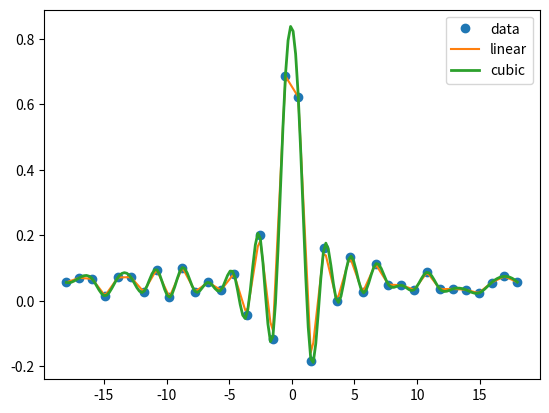

Source code (Python):
import numpy as np
from scipy import interpolate
import matplotlib.pyplot as plt

x = np.linspace(-18, 18, 36)
noise = 0.1 * np.random.random(len(x))
signal = np.sinc(x) + noise

# 线性插值
interpreted = interpolate.interp1d(x, signal)
x2 = np.linspace(-18, 18, 180)
y = interpreted(x2)

# 三次插值
cubic = interpolate.interp1d(x, signal, kind="cubic")
y2 = cubic(x2)

plt.plot(x, signal, 'o', label="data")
plt.plot(x2, y, '-', label="linear")
plt.plot(x2, y2, '-', lw=2, label="cubic")

plt.legend()
plt.show()
